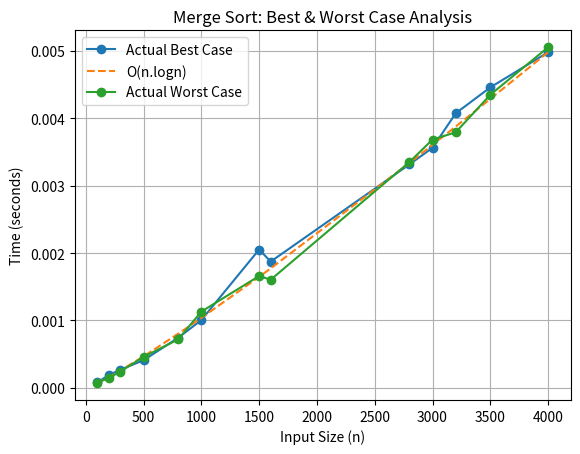

The script that saved this image:
import time
import math
import matplotlib.pyplot as plt 

def merge(l,s,m,e):
    i = s
    j = m + 1
    temp = []
    while i <= m and j <= e:
        if l[i] <= l[j]:
            temp.append(l[i])
            i += 1
        else:
            temp.append(l[j])
            j += 1
    while i <= m:
        temp.append(l[i])
        i += 1
    while j <= e:
        temp.append(l[j])
        j += 1
    for k in range(len(temp)):
        l[s + k] = temp[k]

def mergeSort(l,s,e):
    if s >= e:
        return l
    m = s + (e - s) // 2
    mergeSort(l, s, m)
    mergeSort(l, m + 1, e)
    merge(l, s, m, e)
    return l

n_values = [1000,100, 300, 500, 1500, 2800, 200, 3000, 3500, 4000, 800, 1600, 3200]
n_values=sorted(n_values)
best_times = []
worst_times = []

for n in n_values:
    # Best Case: already sorted
    best_arr = list(range(n))
    start = time.perf_counter()
    mergeSort(best_arr, 0, n-1)
    best_times.append(time.perf_counter() - start)

    # Worst Case: reverse sorted
    worst_arr = list(range(n, 0, -1))
    start = time.perf_counter()
    mergeSort(worst_arr, 0, n-1)
    worst_times.append(time.perf_counter() - start)

# Assumed complexity curves
assumed = [n * math.log2(n) for n in n_values]        # O(n.logn)

# Normalize assumed curve
best_scale = best_times[-1] / assumed[-1]

assumed = [x * best_scale for x in assumed]

# Plot
plt.plot(n_values, best_times, 'o-', label="Actual Best Case")
plt.plot(n_values, assumed, '--', label="O(n.logn)")

plt.plot(n_values, worst_times, 'o-', label="Actual Worst Case")

plt.xlabel("Input Size (n)")
plt.ylabel("Time (seconds)")
plt.title("Merge Sort: Best & Worst Case Analysis")
plt.legend()
plt.grid(True)
plt.show()